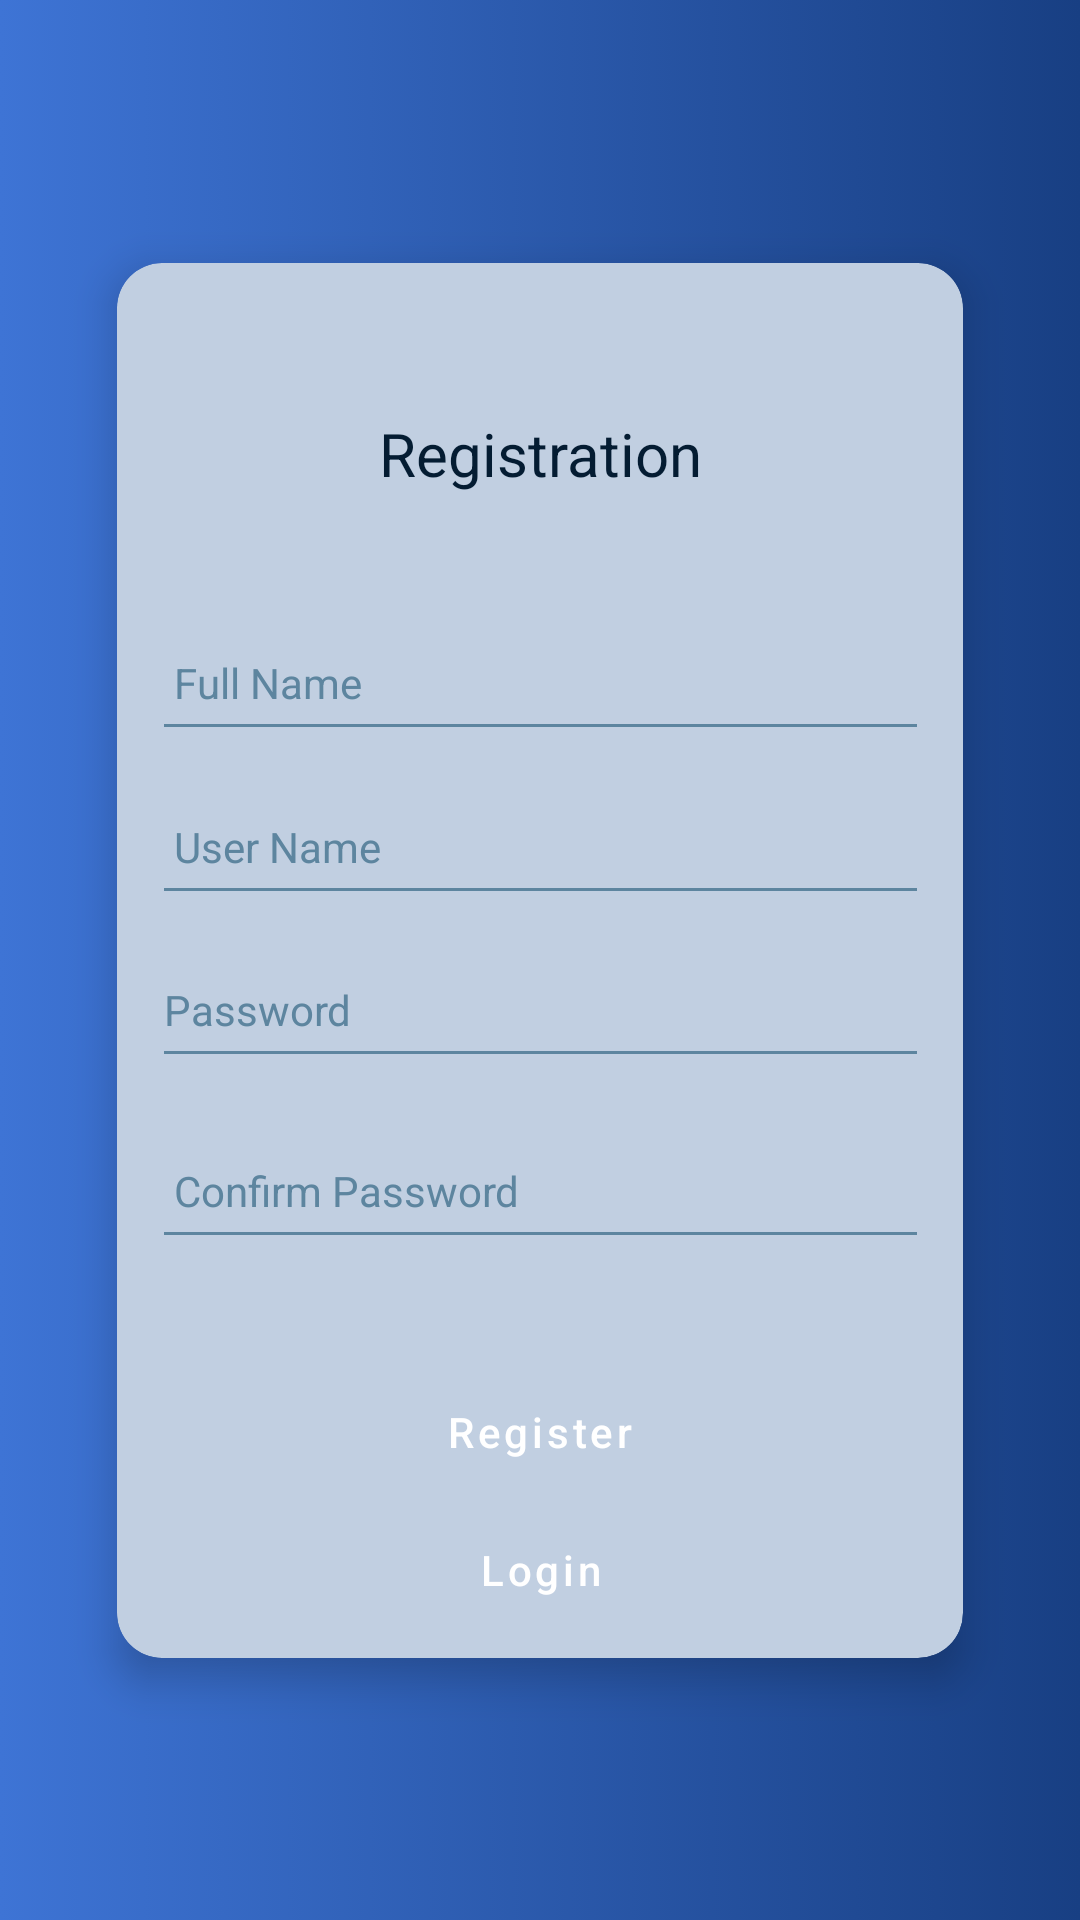

Write the Android layout XML for this screen, with the resource values it uses.
<!-- AndroidManifest.xml: application theme Theme.Project_Test -->
<!-- res/layout/activity_register.xml -->
<?xml version="1.0" encoding="utf-8"?>
<androidx.constraintlayout.widget.ConstraintLayout
    xmlns:android="http://schemas.android.com/apk/res/android"
    xmlns:app="http://schemas.android.com/apk/res-auto"
    xmlns:card_view="http://schemas.android.com/apk/res-auto"
    xmlns:tools="http://schemas.android.com/tools"
    android:layout_width="match_parent"
    android:layout_height="match_parent"
    android:background="@drawable/gradiant_background"
    tools:context=".RegisterAct"
    tools:ignore="ExtraText"
    android:orientation="vertical">

    <androidx.cardview.widget.CardView
        android:layout_width="282dp"
        android:layout_height="465dp"
        android:layout_margin="64dp"
        app:cardBackgroundColor="#C1CFE1"
        app:layout_constraintBottom_toBottomOf="parent"
        app:layout_constraintEnd_toEndOf="parent"
        app:layout_constraintStart_toStartOf="parent"
        app:layout_constraintTop_toTopOf="parent"
        card_view:cardCornerRadius="15dp"
        card_view:cardElevation="8dp"
        tools:ignore="MissingConstraints">

        <androidx.constraintlayout.widget.ConstraintLayout
            android:id="@+id/linearLayout"
            android:layout_width="match_parent"
            android:layout_height="match_parent"
            tools:ignore="ExtraText">

            <TextView
                android:id="@+id/textView4"
                android:layout_width="match_parent"
                android:layout_height="0dp"
                android:layout_gravity="center_horizontal"
                android:layout_marginTop="40dp"
                android:layout_marginBottom="26dp"
                android:paddingTop="10dp"
                android:paddingBottom="10dp"
                android:text="Registration"
                android:textAlignment="center"
                android:textColor="#041C32"
                android:textSize="20sp"
                android:textStyle="normal"
                app:layout_constraintBottom_toTopOf="@+id/edFullname"
                app:layout_constraintEnd_toEndOf="parent"
                app:layout_constraintStart_toStartOf="parent"
                app:layout_constraintTop_toTopOf="parent" />


            <EditText
                android:id="@+id/edFullname"
                android:layout_width="259dp"
                android:layout_height="0dp"
                android:layout_marginBottom="6dp"
                android:autoSizeTextType="uniform"
                android:backgroundTint="#5D859F"
                android:hint=" Full Name"
                android:inputType="text"
                android:textColorHint="#5D859F"
                android:textSize="14sp"
                app:layout_constraintBottom_toTopOf="@+id/edUsername"
                app:layout_constraintEnd_toEndOf="parent"
                app:layout_constraintHorizontal_bias="0.512"
                app:layout_constraintStart_toStartOf="parent"
                app:layout_constraintTop_toBottomOf="@+id/textView4" />


            <EditText
                android:id="@+id/edUsername"
                android:layout_width="259dp"
                android:layout_height="0dp"
                android:layout_marginBottom="6dp"
                android:autoSizeTextType="uniform"
                android:backgroundTint="#5D859F"
                android:hint=" User Name"
                android:inputType="text"
                android:textColorHint="#5D859F"
                android:textSize="14dp"
                app:layout_constraintBottom_toTopOf="@+id/etPassword"
                app:layout_constraintEnd_toEndOf="parent"
                app:layout_constraintStart_toStartOf="parent"
                app:layout_constraintTop_toBottomOf="@+id/edFullname" />

            <EditText
                android:id="@+id/etPassword"
                android:layout_width="259dp"
                android:layout_height="0dp"
                android:layout_marginBottom="12dp"
                android:autoSizeTextType="uniform"
                android:backgroundTint="#5D859F"
                android:hint="Password"
                android:inputType="textPassword"
                android:onClick="log"
                android:textColorHint="#5D859F"
                android:textSize="14dp"
                app:layout_constraintBottom_toTopOf="@+id/edPassConf"
                app:layout_constraintEnd_toEndOf="parent"
                app:layout_constraintStart_toStartOf="parent"
                app:layout_constraintTop_toBottomOf="@+id/edUsername" />

            <EditText
                android:id="@+id/edPassConf"
                android:layout_width="259dp"
                android:layout_height="0dp"
                android:layout_marginBottom="133dp"
                android:autoSizeTextType="uniform"
                android:backgroundTint="#5D859F"
                android:hint=" Confirm Password"
                android:inputType="textPassword"
                android:textColorHint="#5D859F"
                android:textSize="14dp"
                app:layout_constraintBottom_toBottomOf="parent"
                app:layout_constraintEnd_toEndOf="parent"
                app:layout_constraintStart_toStartOf="parent"
                app:layout_constraintTop_toBottomOf="@+id/etPassword" />

            <Button
                android:id="@+id/regbut"
                style="@style/Widget.MaterialComponents.Button.OutlinedButton"
                android:layout_width="190dp"
                android:layout_height="47dp"
                android:backgroundTint="#325288"
                android:text="Register"
                android:textAllCaps="false"
                android:textColor="#ffffff"
                app:layout_constraintBottom_toBottomOf="parent"
                app:layout_constraintEnd_toEndOf="parent"
                app:layout_constraintStart_toStartOf="parent"
                app:layout_constraintTop_toBottomOf="@+id/edPassConf"
                app:layout_constraintVertical_bias="0.395"
                app:strokeColor="#7D9FB8"
                tools:ignore="TouchTargetSizeCheck" />

            <Button
                android:id="@+id/loginbut"
                style="@style/Widget.MaterialComponents.Button.OutlinedButton"
                android:layout_width="132dp"
                android:layout_height="47dp"
                android:backgroundTint="#325288"
                android:text="Login"
                android:textAllCaps="false"
                android:textColor="#ffffff"
                app:layout_constraintBottom_toBottomOf="parent"
                app:layout_constraintEnd_toEndOf="parent"
                app:layout_constraintStart_toStartOf="parent"
                app:layout_constraintTop_toBottomOf="@+id/edPassConf"
                app:layout_constraintVertical_bias="0.93"
                app:strokeColor="#7D9FB8"
                tools:ignore="TouchTargetSizeCheck" />


        </androidx.constraintlayout.widget.ConstraintLayout>

    </androidx.cardview.widget.CardView>

</androidx.constraintlayout.widget.ConstraintLayout>
<!-- resources referenced by this layout -->
<resources>
  <!-- drawable gradiant_background (drawable-v24) -->
  <?xml version="1.0" encoding="utf-8"?>
  <selector xmlns:android="http://schemas.android.com/apk/res/android">
      <item>
          <shape>
              <gradient
                  android:startColor="#3E74D5"
                  android:endColor="#183F83"
                  android:type="linear"/>
          </shape>
      </item>
  </selector>
  <style name="Theme.Project_Test" parent="Theme.MaterialComponents.DayNight.DarkActionBar">
          
          <item name="colorPrimary">@color/purple_500</item>
          <item name="colorPrimaryVariant">@color/purple_700</item>
          <item name="colorOnPrimary">@color/white</item>
          
          <item name="colorSecondary">@color/teal_200</item>
          <item name="colorSecondaryVariant">@color/teal_700</item>
          <item name="colorOnSecondary">@color/black</item>
          
          <item name="android:statusBarColor" tools:targetApi="l">?attr/colorPrimaryVariant</item>
          
      </style>
  <!-- not gathered from this repository: default colours our renderer supplied (Android Studio template values) -->
  <color name="purple_500">#FF6200EE</color>
  <color name="purple_700">#FF3700B3</color>
  <color name="teal_200">#FF03DAC5</color>
  <color name="teal_700">#FF018786</color>
  <color name="black">#FF000000</color>
  <color name="white">#FFFFFFFF</color>
</resources>
